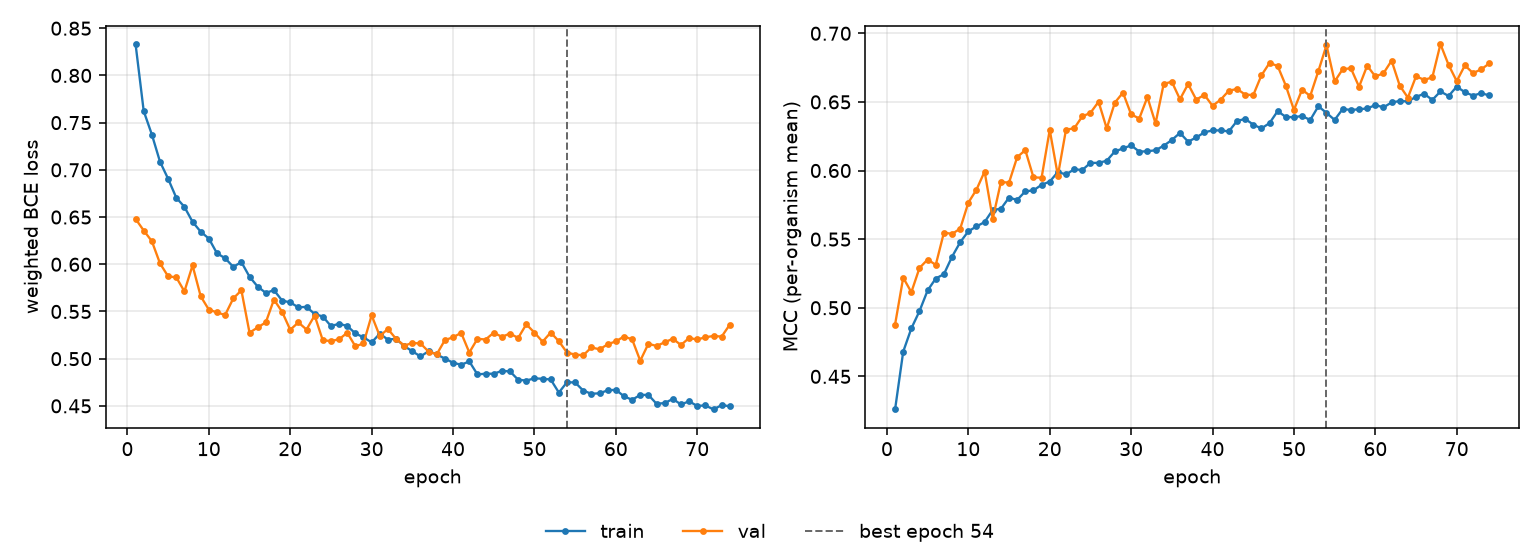

The file beside this chart, header and first rows:
epoch, tr_loss, vl_loss, tr_mcc, vl_mcc, is_best
1, 0.8331, 0.6481, 0.4259, 0.4878, False
2, 0.7622, 0.6357, 0.468, 0.5219, False
3, 0.7374, 0.6244, 0.485, 0.5113, False
4, 0.7086, 0.601, 0.4975, 0.529, False
5, 0.6905, 0.5871, 0.5127, 0.5351, False
6, 0.6705, 0.5862, 0.5213, 0.5313, False
7, 0.6608, 0.5713, 0.5245, 0.5548, False
8, 0.6449, 0.5988, 0.5372, 0.5538, False
9, 0.6345, 0.5661, 0.5477, 0.5576, False
10, 0.6272, 0.5519, 0.5557, 0.5766, False
11, 0.6116, 0.549, 0.5592, 0.5861, False
12, 0.6064, 0.5462, 0.5625, 0.5992, False
13, 0.5973, 0.5637, 0.5713, 0.5648, False
14, 0.6023, 0.5724, 0.5721, 0.5916, False
15, 0.5868, 0.5275, 0.5803, 0.5912, False
16, 0.5763, 0.5331, 0.5785, 0.6097, False
17, 0.5697, 0.5385, 0.5849, 0.6149, False
18, 0.5726, 0.5626, 0.5855, 0.595, False
19, 0.5616, 0.5497, 0.5896, 0.5947, False
20, 0.5596, 0.5306, 0.5919, 0.6296, False
21, 0.5544, 0.5384, 0.5989, 0.5963, False
22, 0.5549, 0.5309, 0.5971, 0.6298, False
23, 0.5473, 0.5457, 0.6009, 0.6307, False
24, 0.5446, 0.5194, 0.6004, 0.6394, False
25, 0.5346, 0.5187, 0.6056, 0.642, False
26, 0.5369, 0.5205, 0.6056, 0.6501, False
27, 0.5347, 0.5275, 0.6071, 0.6307, False
28, 0.5267, 0.5131, 0.6139, 0.6495, False
29, 0.5226, 0.5161, 0.6161, 0.6567, False
30, 0.5173, 0.5459, 0.6183, 0.6409, False
31, 0.5265, 0.524, 0.6138, 0.6379, False
32, 0.5202, 0.5315, 0.614, 0.6535, False
33, 0.5211, 0.521, 0.6148, 0.6343, False
34, 0.5133, 0.5139, 0.6181, 0.6631, False
35, 0.5079, 0.5166, 0.6222, 0.6647, False
36, 0.5023, 0.5162, 0.6274, 0.6519, False
37, 0.5079, 0.5075, 0.621, 0.663, False
38, 0.5045, 0.5047, 0.6241, 0.6517, False
39, 0.5001, 0.5197, 0.6278, 0.6551, False
40, 0.4957, 0.5227, 0.6292, 0.6471, False
41, 0.4936, 0.5273, 0.6292, 0.6516, False
42, 0.4971, 0.5065, 0.6285, 0.6581, False
43, 0.4833, 0.5211, 0.6361, 0.6595, False
44, 0.4841, 0.5203, 0.6376, 0.6554, False
45, 0.484, 0.5275, 0.6335, 0.6549, False
46, 0.4871, 0.5231, 0.6306, 0.6693, False
47, 0.4865, 0.5266, 0.6345, 0.6784, False
48, 0.4777, 0.5219, 0.6433, 0.6762, False
49, 0.4768, 0.5364, 0.6391, 0.6619, False
50, 0.4792, 0.5276, 0.6388, 0.6441, False
51, 0.4787, 0.518, 0.6398, 0.659, False
52, 0.4779, 0.5277, 0.6368, 0.6543, False
53, 0.4641, 0.5185, 0.6468, 0.6724, False
54, 0.475, 0.5064, 0.642, 0.6913, True
55, 0.4748, 0.5043, 0.6369, 0.6649, False
56, 0.4661, 0.5036, 0.6449, 0.6739, False
57, 0.4628, 0.5119, 0.6441, 0.6745, False
58, 0.4633, 0.5099, 0.6447, 0.661, False
59, 0.4664, 0.5152, 0.6452, 0.6764, False
60, 0.467, 0.5184, 0.6477, 0.6686, False
... 14 more rows
